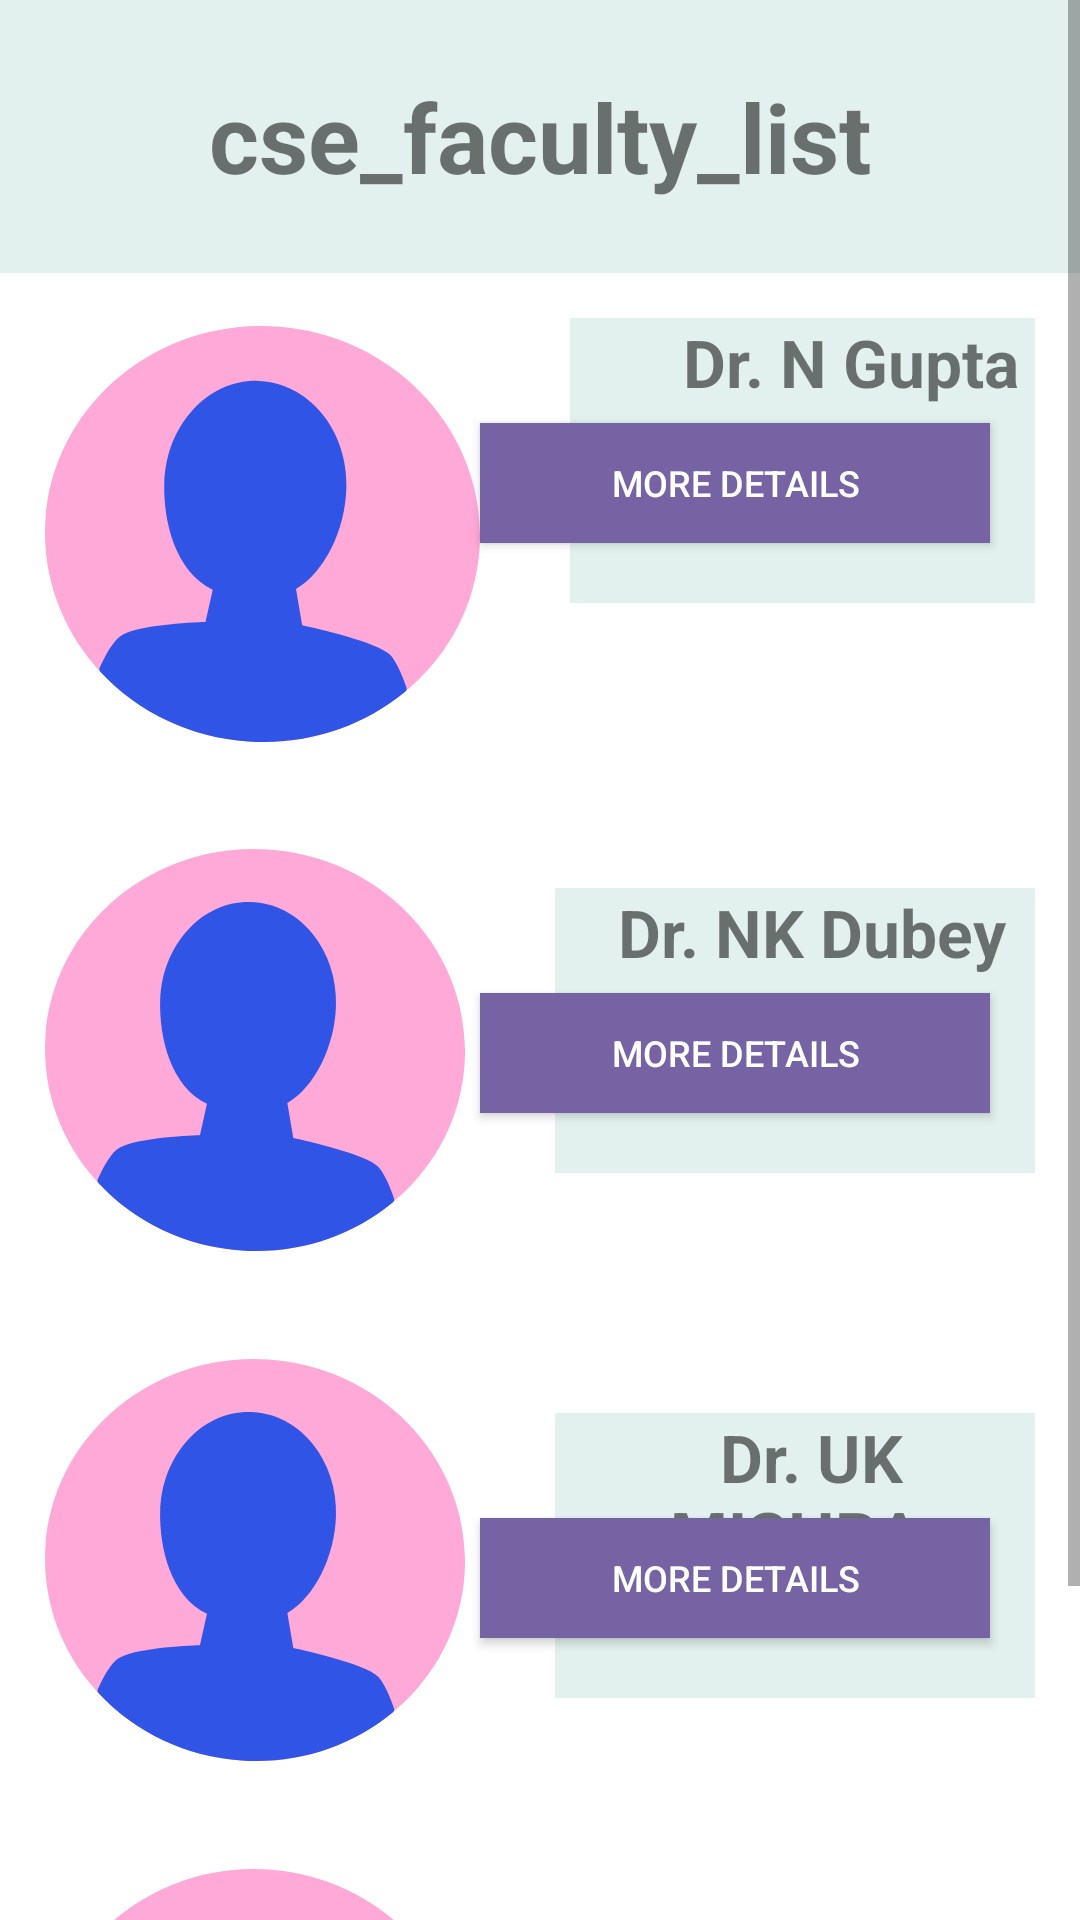

Layout XML and referenced resources for this Android screen:
<!-- AndroidManifest.xml: application theme Theme.StuTech -->
<!-- res/layout/facultylist.xml -->
<?xml version="1.0" encoding="utf-8"?>
<ScrollView xmlns:android="http://schemas.android.com/apk/res/android"
    xmlns:app="http://schemas.android.com/apk/res-auto"
    xmlns:tools="http://schemas.android.com/tools"
    android:layout_width="match_parent"
    android:layout_height="match_parent"
    >
    <RelativeLayout
        android:layout_width="match_parent"
        android:layout_height="wrap_content"
        android:orientation="vertical" >

        <TextView
            android:id="@+id/faculty"
            android:layout_width="415dp"
            android:layout_height="91dp"
            android:background="#E2F1EE"
            android:gravity="center"
            android:text="@string/cse_faculty_list"
            android:textSize="32sp"
            android:textStyle="bold"
            app:layout_constraintBottom_toBottomOf="parent"
            app:layout_constraintEnd_toEndOf="parent"
            app:layout_constraintStart_toStartOf="parent"
            app:layout_constraintTop_toTopOf="parent"
            app:layout_constraintVertical_bias="0.0" />

        <TextView
            android:id="@+id/p1name"
            android:gravity="center_horizontal"
            android:layout_width="223dp"
            android:layout_height="95dp"
            android:layout_below="@+id/faculty"
            android:layout_marginStart="15dp"
            android:layout_marginTop="15dp"
            android:layout_marginEnd="15dp"
            android:layout_marginBottom="15dp"
            android:layout_toEndOf="@+id/p1"
            android:background="#E2F1EE"
            android:text="      Dr. N Gupta"
            android:textSize="22dp"
            android:textStyle="bold"
           />


        <TextView
            android:id="@+id/p2name"
            android:layout_width="223dp"
            android:layout_height="95dp"
            android:background="#E2F1EE"
            android:text="  Dr. NK Dubey"
            android:textSize="22dp"
            android:gravity="center_horizontal"
            android:layout_marginLeft="15dp"
            android:layout_marginRight="15dp"
            android:layout_marginTop="80dp"
            android:textStyle="bold"
            android:layout_below="@+id/p1name"
            android:layout_toEndOf="@+id/p2"
            />

        <TextView
            android:id="@+id/p3name"
            android:layout_width="223dp"
            android:layout_height="95dp"
            android:background="#E2F1EE"
            android:text="  Dr. UK MISHRA"
            android:textSize="22dp"
            android:gravity="center_horizontal"
            android:layout_marginLeft="15dp"
            android:layout_marginRight="15dp"
            android:layout_marginTop="80dp"
            android:textStyle="bold"
            android:layout_below="@+id/p2name"
            android:layout_toEndOf="@+id/p2"
            />


        <TextView
            android:layout_width="223dp"
            android:layout_height="95dp"
            android:background="#E2F1EE"
            android:text="  Dr. UK MISHRA"
            android:textSize="22dp"
            android:gravity="center_horizontal"
            android:layout_marginLeft="15dp"
            android:layout_marginRight="15dp"
            android:layout_marginTop="80dp"
            android:textStyle="bold"
            android:layout_below="@+id/p3name"
            android:layout_toEndOf="@+id/p2"
            />


        <ImageView
            android:id="@+id/p1"
            android:layout_width="145dp"
            android:layout_height="144dp"
            android:layout_margin="15dp"
            android:src="@drawable/bouncy_circular_user_icon"
            android:layout_below="@+id/faculty"
            app:layout_constraintBottom_toBottomOf="parent"
            app:layout_constraintEnd_toEndOf="parent"
            app:layout_constraintHorizontal_bias="0.076"
            app:layout_constraintStart_toStartOf="parent"
            app:layout_constraintTop_toTopOf="parent"
            app:layout_constraintVertical_bias="0.957" />

        <ImageView
            android:id="@+id/p2"
            android:layout_width="140dp"
            android:layout_height="140dp"
            android:layout_below="@+id/p1"
            android:layout_margin="15dp"
            android:src="@drawable/bouncy_circular_user_icon"
            app:layout_constraintBottom_toBottomOf="parent"
            app:layout_constraintEnd_toEndOf="parent"
            app:layout_constraintHorizontal_bias="0.103"
            app:layout_constraintStart_toStartOf="parent"
            app:layout_constraintTop_toTopOf="parent"
            app:layout_constraintVertical_bias="0.423" />

        <ImageView
            android:id="@+id/p3"
            android:layout_width="140dp"
            android:layout_height="140dp"
            android:layout_below="@+id/p2"
            android:layout_margin="15dp"
            android:src="@drawable/bouncy_circular_user_icon"
            app:layout_constraintBottom_toBottomOf="parent"
            app:layout_constraintEnd_toEndOf="parent"
            app:layout_constraintHorizontal_bias="0.073"
            app:layout_constraintStart_toStartOf="parent"
            app:layout_constraintTop_toTopOf="parent"
            app:layout_constraintVertical_bias="0.167" />


        <ImageView
            android:id="@+id/p4"
            android:layout_width="140dp"
            android:layout_height="140dp"
            android:layout_below="@+id/p3"
            android:layout_margin="15dp"
            android:src="@drawable/bouncy_circular_user_icon"
            app:layout_constraintBottom_toBottomOf="parent"
            app:layout_constraintEnd_toEndOf="parent"
            app:layout_constraintHorizontal_bias="0.103"
            app:layout_constraintStart_toStartOf="parent"
            app:layout_constraintTop_toTopOf="parent"
            app:layout_constraintVertical_bias="0.685" />

        <Button
            android:id="@+id/p1btn"
            android:layout_width="170dp"
            android:layout_height="40dp"
            android:background="#7663A3"
            android:layout_below="@+id/faculty"
            android:layout_marginTop="50dp"
            android:layout_marginEnd="30dp"
            android:layout_alignParentEnd="true"
            android:text="More Details"
            android:textAlignment="center"
            android:textColor="@color/white"
            android:textSize="12sp"
            />

        <Button
            android:id="@+id/p2btn"
            android:layout_width="170dp"
            android:layout_height="40dp"
            android:background="#7663A3"
            android:layout_below="@+id/p1btn"
            android:layout_marginTop="150dp"
            android:layout_marginEnd="30dp"
            android:layout_alignParentEnd="true"
            android:text="More Details"
            android:textAlignment="center"
            android:textColor="@color/white"
            android:textSize="12sp"
            />

        <Button
            android:id="@+id/p3btn"
            android:layout_width="170dp"
            android:layout_height="40dp"
            android:background="#7663A3"
            android:layout_below="@+id/p2btn"
            android:layout_marginTop="135dp"
            android:layout_marginEnd="30dp"
            android:layout_alignParentEnd="true"
            android:text="More Details"
            android:textAlignment="center"
            android:textColor="@color/white"
            android:textSize="12sp" />

        <Button
            android:id="@+id/p4btn"
            android:layout_width="170dp"
            android:layout_height="40dp"
            android:background="#7663A3"
            android:layout_below="@+id/p3btn"
            android:layout_marginTop="135dp"
            android:layout_marginEnd="30dp"
            android:layout_alignParentEnd="true"
            android:text="More Details"
            android:textAlignment="center"
            android:textColor="@color/white"
            android:textSize="12sp" />






    </RelativeLayout>

</ScrollView>
<!-- resources referenced by this layout -->
<resources>
  <!-- drawable bouncy_circular_user_icon: vector/xml drawable (drawable, 2598 chars, omitted) -->
  <string name="cse_faculty_list">cse_faculty_list</string>
  <style name="Theme.StuTech" parent="Theme.MaterialComponents.DayNight.DarkActionBar">
          
          <item name="colorPrimary">@color/purple_500</item>
          <item name="colorPrimaryVariant">@color/purple_700</item>
          <item name="colorOnPrimary">@color/white</item>
          
          <item name="colorSecondary">@color/teal_200</item>
          <item name="colorSecondaryVariant">@color/teal_700</item>
          <item name="colorOnSecondary">@color/black</item>
          
          <item name="android:statusBarColor">?attr/colorPrimaryVariant</item>
          
      </style>
  <!-- not gathered from this repository: default colours our renderer supplied (Android Studio template values) -->
  <color name="purple_500">#FF6200EE</color>
  <color name="purple_700">#FF3700B3</color>
  <color name="teal_200">#FF03DAC5</color>
  <color name="teal_700">#FF018786</color>
  <color name="black">#FF000000</color>
  <color name="white">#FFFFFFFF</color>
</resources>
